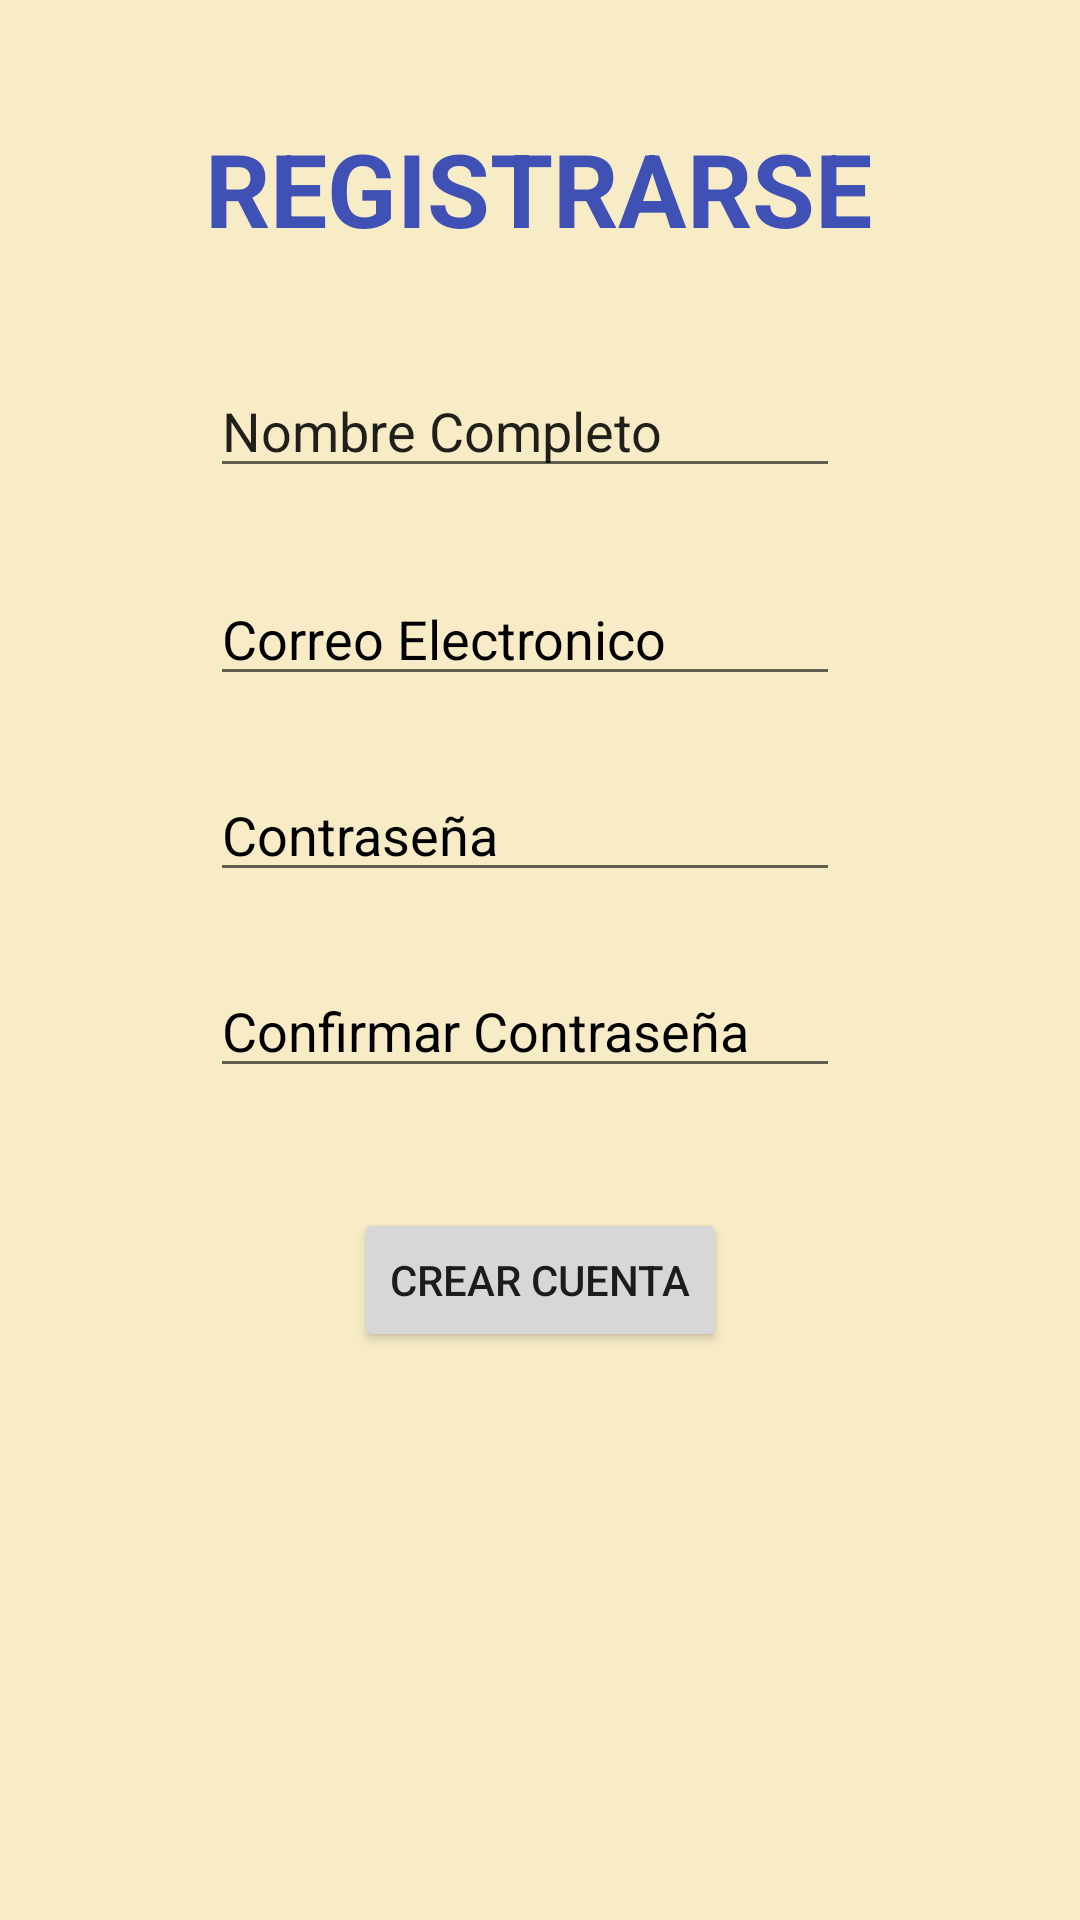

Reconstruct the res/layout file that produces this screen, plus the resources it refers to.
<!-- AndroidManifest.xml: application theme Theme.PaleteriaDJN -->
<!-- res/layout/activity_crear_cuenta.xml -->
<?xml version="1.0" encoding="utf-8"?>
<androidx.constraintlayout.widget.ConstraintLayout xmlns:android="http://schemas.android.com/apk/res/android"
    xmlns:app="http://schemas.android.com/apk/res-auto"
    xmlns:tools="http://schemas.android.com/tools"
    android:layout_width="match_parent"
    android:layout_height="match_parent"
    android:background="#F8ECC7"
    tools:context=".CrearCuentaActivity">

    <TextView
        android:id="@+id/textView2"
        android:layout_width="wrap_content"
        android:layout_height="wrap_content"
        android:layout_marginTop="40dp"
        android:text="REGISTRARSE"
        android:textColor="#3F51B5"
        android:textSize="34sp"
        android:textStyle="bold"
        app:layout_constraintEnd_toEndOf="parent"
        app:layout_constraintHorizontal_bias="0.497"
        app:layout_constraintStart_toStartOf="parent"
        app:layout_constraintTop_toTopOf="parent" />

    <EditText
        android:id="@+id/edtNombre"
        android:layout_width="wrap_content"
        android:layout_height="wrap_content"
        android:layout_marginTop="36dp"
        android:ems="10"
        android:inputType="textPersonName"
        android:text="Nombre Completo"
        android:textColorHint="#6A6464"
        app:layout_constraintEnd_toEndOf="parent"
        app:layout_constraintHorizontal_bias="0.467"
        app:layout_constraintStart_toStartOf="parent"
        app:layout_constraintTop_toBottomOf="@+id/textView2" />

    <EditText
        android:id="@+id/edtPasswordNuevo1"
        android:layout_width="wrap_content"
        android:layout_height="wrap_content"
        android:layout_marginTop="24dp"
        android:ems="10"
        android:hint="Contraseña"
        android:inputType="textPassword"
        android:textColor="#000000"
        android:textColorHint="#000000"
        app:layout_constraintEnd_toEndOf="parent"
        app:layout_constraintHorizontal_bias="0.467"
        app:layout_constraintStart_toStartOf="parent"
        app:layout_constraintTop_toBottomOf="@+id/edtEmail" />

    <EditText
        android:id="@+id/edtPasswordNuevo2"
        android:layout_width="wrap_content"
        android:layout_height="wrap_content"
        android:layout_marginTop="24dp"
        android:ems="10"
        android:hint="Confirmar Contraseña"
        android:inputType="textPassword"
        android:textColor="#000000"
        android:textColorHint="#000000"
        app:layout_constraintEnd_toEndOf="parent"
        app:layout_constraintHorizontal_bias="0.467"
        app:layout_constraintStart_toStartOf="parent"
        app:layout_constraintTop_toBottomOf="@+id/edtPasswordNuevo1" />

    <Button
        android:id="@+id/btnCrearCuentaNueva"
        android:layout_width="wrap_content"
        android:layout_height="wrap_content"
        android:layout_marginTop="40dp"
        android:text="Crear Cuenta"
        app:layout_constraintEnd_toEndOf="parent"
        app:layout_constraintStart_toStartOf="parent"
        app:layout_constraintTop_toBottomOf="@+id/edtPasswordNuevo2" />

    <EditText
        android:id="@+id/edtEmail"
        android:layout_width="wrap_content"
        android:layout_height="wrap_content"
        android:layout_marginTop="28dp"
        android:ems="10"
        android:hint="Correo Electronico"
        android:inputType="textEmailAddress"
        android:textColorHint="#000000"
        app:layout_constraintEnd_toEndOf="parent"
        app:layout_constraintHorizontal_bias="0.467"
        app:layout_constraintStart_toStartOf="parent"
        app:layout_constraintTop_toBottomOf="@+id/edtNombre" />
</androidx.constraintlayout.widget.ConstraintLayout>
<!-- resources referenced by this layout -->
<resources>
  <style name="Theme.PaleteriaDJN" parent="Theme.MaterialComponents.DayNight.DarkActionBar">
          
          <item name="colorPrimary">@color/purple_500</item>
          <item name="colorPrimaryVariant">@color/purple_700</item>
          <item name="colorOnPrimary">@color/white</item>
          
          <item name="colorSecondary">@color/teal_200</item>
          <item name="colorSecondaryVariant">@color/teal_700</item>
          <item name="colorOnSecondary">@color/black</item>
          
          <item name="android:statusBarColor" tools:targetApi="l">?attr/colorPrimaryVariant</item>
          
      </style>
  <!-- not gathered from this repository: default colours our renderer supplied (Android Studio template values) -->
  <color name="purple_500">#FF6200EE</color>
  <color name="purple_700">#FF3700B3</color>
  <color name="teal_200">#FF03DAC5</color>
  <color name="teal_700">#FF018786</color>
  <color name="black">#FF000000</color>
  <color name="white">#FFFFFFFF</color>
</resources>
